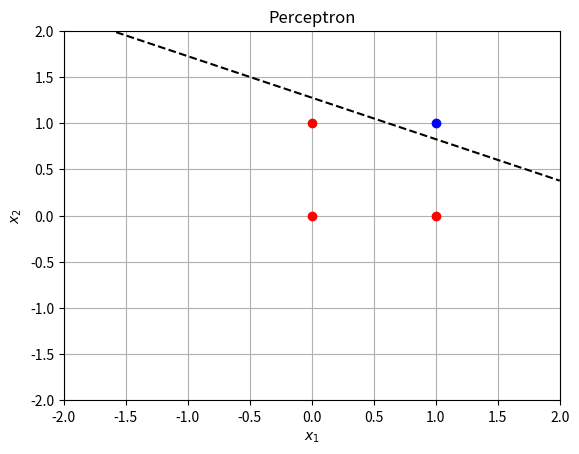

The script that saved this image:
"""
Actividad: A02. El Algoritmo del Perceptron
Inteligencia Artificial 2
"""

import numpy as np
import matplotlib.pyplot as plt

class Perceptron:
    def __init__(self, n_input, learning_rate):
        self.w = -1 + 2 * np.random.rand(n_input)
        self.b = -1 + 2 * np.random.rand()
        self.eta = learning_rate


    def predict(self, X):
        p = X.shape[1]
        y_est = np.zeros(p)

        for i in range(p):
            y_est[i] = np.dot(self.w, X[:, i]) + self.b
            if(y_est[i]) >= 0:
                y_est[i] = 1
            else:
                y_est[i] = 0

        return y_est


    def fit(self, X, Y, epochs = 50):
        p = X.shape[1]
        for _ in range(epochs):
            for i in range(p):
                y_est = self.predict(X[:, i].reshape(-1, 1))
                self.w += self.eta * (Y[i] - y_est) * X[:, i]
                self.b += self.eta * (Y[i] - y_est)


# *************** Ejemplo ***************
#   Compuerta AND
X = np.array([[0, 0, 1, 1], [0, 1, 0, 1]])
Y = np.array([0, 0, 0, 1])

#   Compuerta OR
#X = np.array([[0, 0, 1, 1], [0, 1, 0, 1]])
#Y = np.array([0, 1, 1, 1])

#   Compuerta XOR
#X = np.array([[0, 0, 1, 1], [0, 1, 0, 1]])
#Y = np.array([0, 1, 1, 0])


neuron= Perceptron(2, 0.1)
neuron.fit(X, Y)


# *************** Grafica ***************
# Dibuja la linea que separa las dos clases
def draw_2d(model):
    w1, w2, b = model.w[0], model.w[1], model.b
    plt.plot([-2, 2], [(1/w2) * (-w1 * (-2)-b), (1/w2) * (-w1 * 2 -b)], '--k')

# Se dibuja cada uno de los puntos
_, p = X.shape
for i in range(p):
    if Y[i] == 0:
        plt.plot(X[0, i], X[1, i], 'or') #punto rojo
    else:
        plt.plot(X[0, i], X[1, i], 'ob') #punto azul
        
plt.title('Perceptron')
plt.grid('on')
plt.xlim(-2, 2)
plt.ylim(-2, 2)
plt.xlabel(r'$x_1$')
plt.ylabel(r'$x_2$')

draw_2d(neuron)